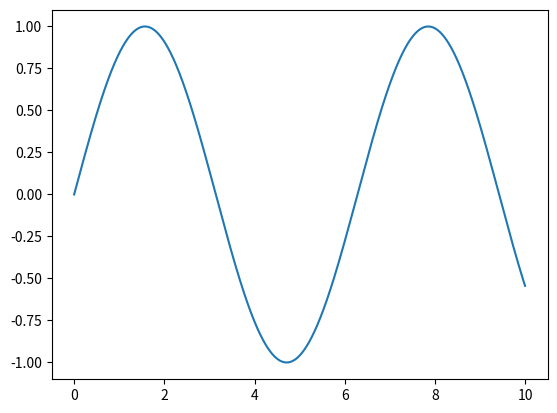

Write the Python code that produced this figure.
from typing import Any

import numpy as np
import matplotlib.pyplot as plt

def test_function() -> Any:
    x = np.linspace(0, 10, 1000)
    y = np.sin(x)
    
    plt.plot(x, y)
    plt.show()


def add(a: int, b: int) -> int:
    return a + b


def empty() -> None:
    pass


''':
    pass
'''

test_function()
